Run: headless pygame with SDL's dummy video driver; simulated clock (each Clock.tick advances the game by its frame time, no real sleeping); random seed 0; keys injected as events and as key.get_pressed() state; no mouse input.
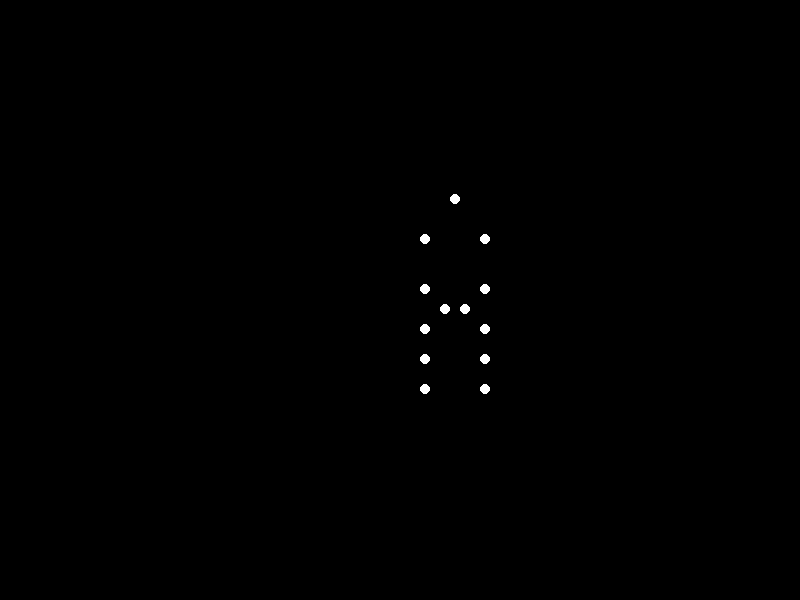
Frame 1 of 4 · flips 1–60 · no input
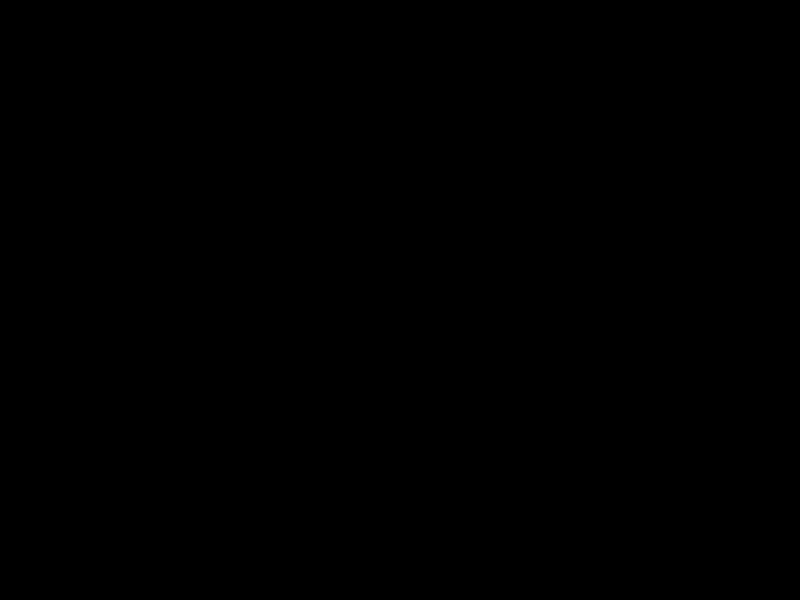
Frame 2 of 4 · flips 61–180 · tapped SPACE, RETURN · held RIGHT (→), D
Frame 3 of 4 · flips 181–300 · held DOWN (↓), S · screen unchanged from frame 2, image omitted
Frame 4 of 4 · flips 301–420 · held LEFT (←), A, UP (↑), W · screen unchanged from frame 3, image omitted

The pygame program that drew these frames:


import pygame
import math
import sys
import time

# Initialize Pygame
pygame.init()

# Screen settings
WIDTH, HEIGHT = 800, 600
screen = pygame.display.set_mode((WIDTH, HEIGHT))
pygame.display.set_caption("Biological Motion - Happyman Jumping Forward")

# Colors
BLACK = (0, 0, 0)
WHITE = (255, 255, 255)

# Clock for controlling frame rate
clock = pygame.time.Clock()

# Frame rate
FPS = 60

# Time-based animation parameters
start_time = time.time()
duration = 2.0  # 2 seconds for the jump animation

# Joint positions (relative to center of the body) in a standing pose
# Each joint is represented as a tuple (x, y)
# We will animate these over time to simulate jumping forward
# The joints represent: head, shoulders, elbows, wrists, hips, knees, ankles

# Initial joint positions (in relative coordinates)
joint_positions = [
    (0, -100),  # head
    (-30, -60),  # left shoulder
    (-30, -10),  # left elbow
    (-30, 30),   # left wrist
    (30, -60),   # right shoulder
    (30, -10),   # right elbow
    (30, 30),    # right wrist
    (-30, 30),   # left hip
    (-30, 60),   # left knee
    (-30, 90),   # left ankle
    (30, 30),    # right hip
    (30, 60),    # right knee
    (30, 90),    # right ankle
    (-10, 10),   # left foot (toe)
    (10, 10),    # right foot (toe)
]

# Convert to a list of lists for mutability
joint_positions = [list(pos) for pos in joint_positions]

# Animation parameters
jump_height = 50
jump_distance = 200
jump_duration = duration

# Function to interpolate joint positions over time
def animate_jump(t):
    # t is the normalized time (0 <= t <= 1)
    # We'll use a simple sine function to model the jump
    # Vertical jump
    y_offset = jump_height * (1 - math.cos(math.pi * t))
    # Horizontal jump
    x_offset = jump_distance * t
    # Apply the offset to all joints
    for i in range(len(joint_positions)):
        joint_positions[i][0] += x_offset
        joint_positions[i][1] -= y_offset

# Main loop
running = True
while running:
    screen.fill(BLACK)

    for event in pygame.event.get():
        if event.type == pygame.QUIT:
            running = False

    # Calculate elapsed time and normalize to [0, 1]
    elapsed_time = time.time() - start_time
    t = min(1.0, elapsed_time / jump_duration)

    # Animate the jump
    animate_jump(t)

    # Draw the point-light stimulus
    for joint in joint_positions:
        pygame.draw.circle(screen, WHITE, (int(joint[0] + WIDTH // 2), int(joint[1] + HEIGHT // 2)), 5)

    pygame.display.flip()
    clock.tick(FPS)

    # End the animation after the jump is complete
    if t >= 1.0:
        running = False

pygame.quit()
sys.exit()
